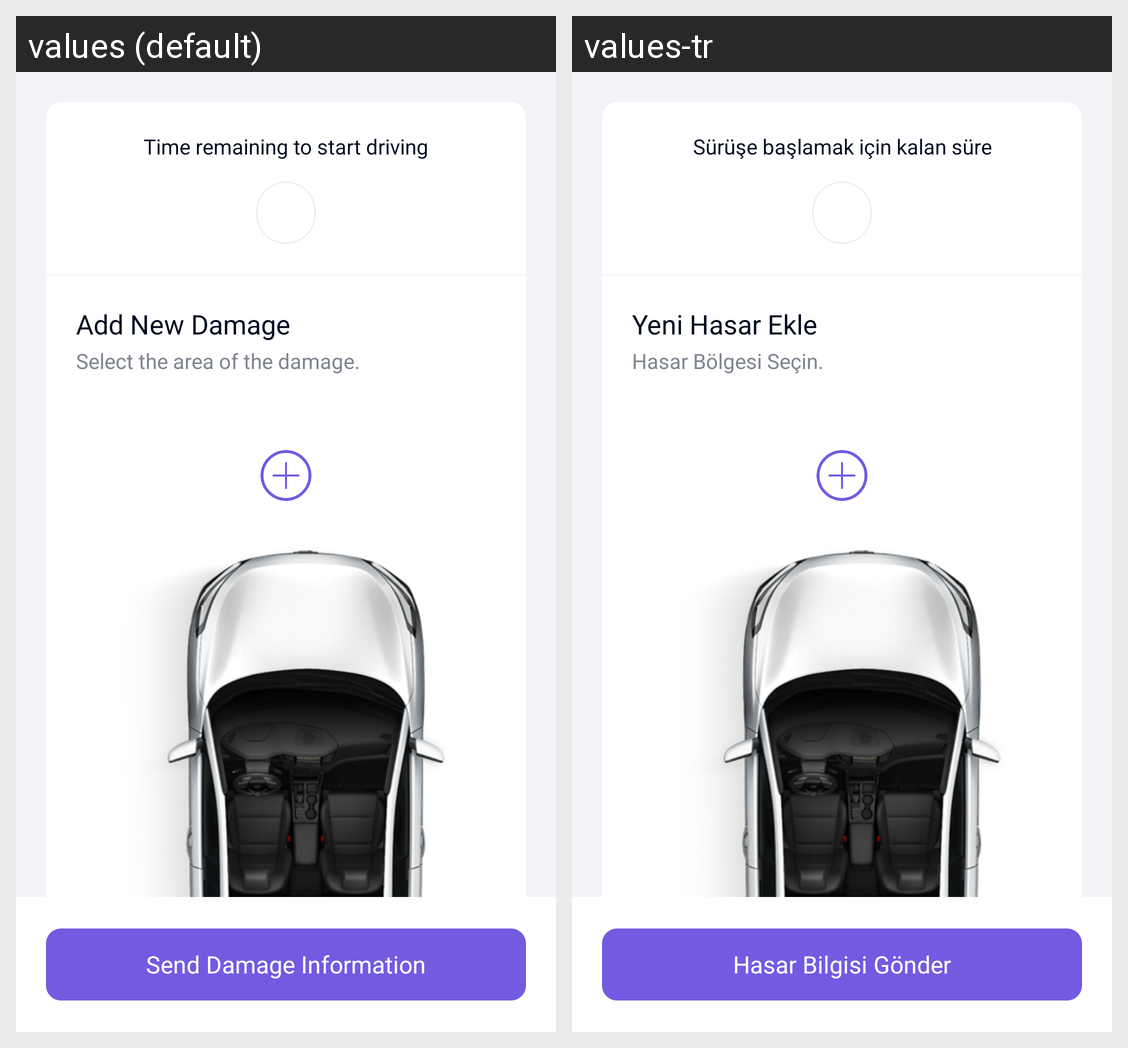

This grid shows one Android layout under two languages. Give, for every string resource on the screen, its name, the default text and each shown locale's text.
Android screen res/layout/pool_car_add_new_internal_damage_fragment.xml rendered under 2 locales, left to right: values (default), values-tr. Device: Nexus 5 (rendered at 1080×1920; each locale shown at half size, 540×960, under a caption strip naming it); theme AppTheme.
Strings drawn on this screen, with the default value and each locale's value (text and hints the layout hard-codes, and strings that could not be matched under every locale, appear in the picture but are not listed):

time_remaining_to_start
  values: Time remaining to start driving
  values-tr: Sürüşe başlamak için kalan süre

add_new_damage
  values: Add New Damage
  values-tr: Yeni Hasar Ekle

add_new_damage_info
  values: Select the area of the damage.
  values-tr: Hasar Bölgesi Seçin.

send_damage_information
  values: Send Damage Information
  values-tr: Hasar Bilgisi Gönder
